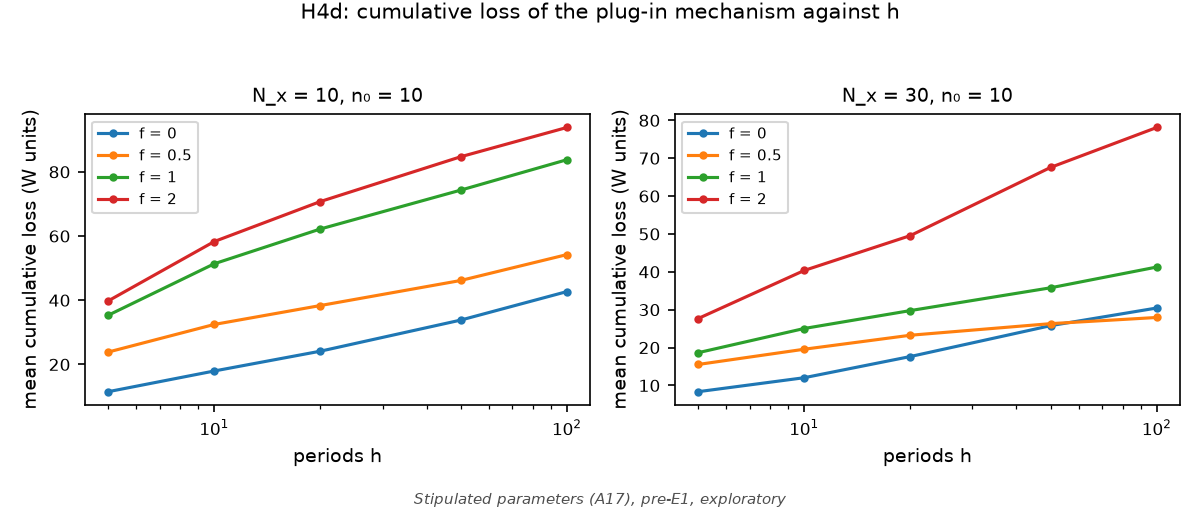

Data behind this chart, as committed beside it:
# Stipulated parameters (A17), pre-E1, exploratory
n_x, f, n0, h, mean_cumulative_loss
10, 0.0, 10, 5, 11.5
10, 0.0, 10, 10, 17.95
10, 0.0, 10, 20, 24.13
10, 0.0, 10, 50, 33.82
10, 0.0, 10, 100, 42.7
10, 0.5, 10, 5, 23.85
10, 0.5, 10, 10, 32.46
10, 0.5, 10, 20, 38.35
10, 0.5, 10, 50, 46.16
10, 0.5, 10, 100, 54.22
10, 1.0, 10, 5, 35.31
10, 1.0, 10, 10, 51.37
10, 1.0, 10, 20, 62.21
10, 1.0, 10, 50, 74.32
10, 1.0, 10, 100, 83.79
10, 2.0, 10, 5, 39.77
10, 2.0, 10, 10, 58.29
10, 2.0, 10, 20, 70.76
10, 2.0, 10, 50, 84.71
10, 2.0, 10, 100, 93.83
30, 0.0, 10, 5, 8.338
30, 0.0, 10, 10, 12.03
30, 0.0, 10, 20, 17.63
30, 0.0, 10, 50, 25.78
30, 0.0, 10, 100, 30.45
30, 0.5, 10, 5, 15.53
30, 0.5, 10, 10, 19.55
30, 0.5, 10, 20, 23.25
30, 0.5, 10, 50, 26.31
30, 0.5, 10, 100, 27.94
30, 1.0, 10, 5, 18.63
30, 1.0, 10, 10, 25.03
30, 1.0, 10, 20, 29.76
30, 1.0, 10, 50, 35.79
30, 1.0, 10, 100, 41.26
30, 2.0, 10, 5, 27.64
30, 2.0, 10, 10, 40.35
30, 2.0, 10, 20, 49.56
30, 2.0, 10, 50, 67.58
30, 2.0, 10, 100, 78.12
